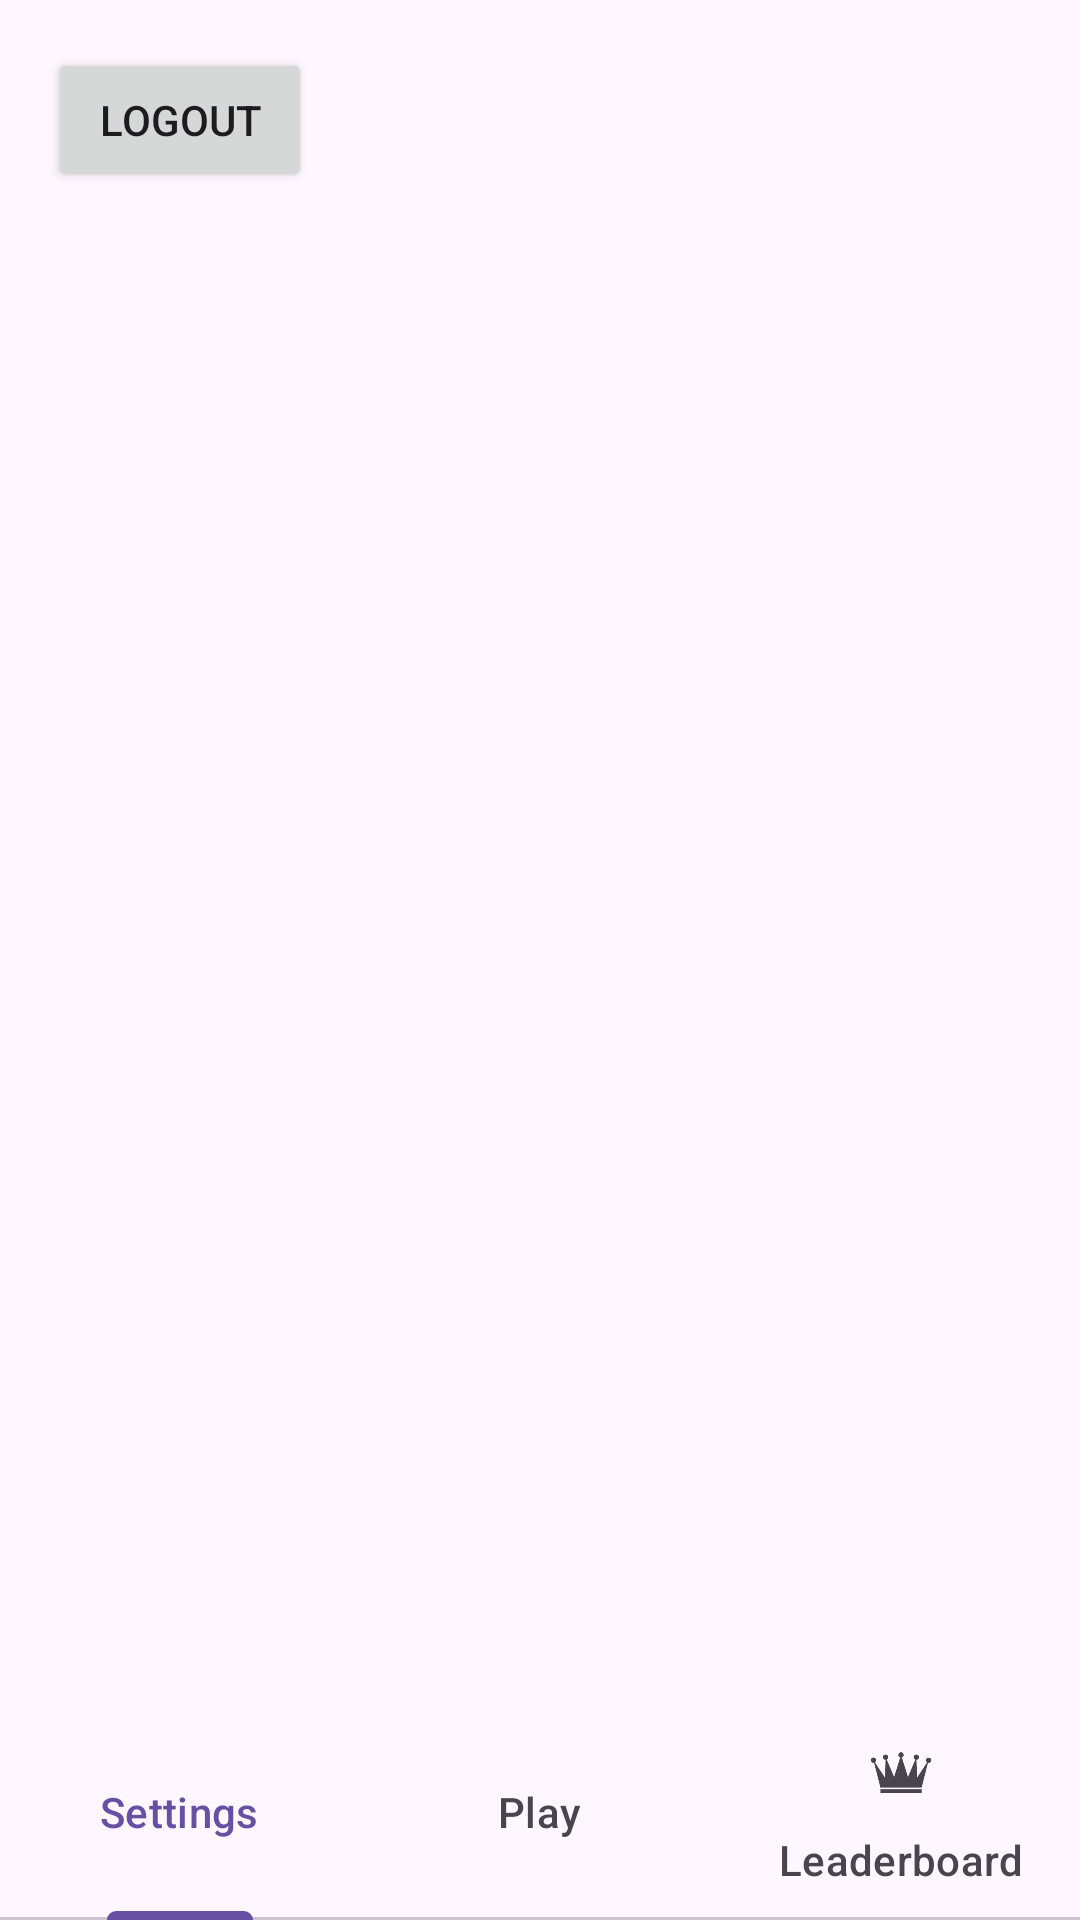

Android layout source for this screen:
<!-- AndroidManifest.xml: application theme Theme.DropPopProject -->
<!-- res/layout/activity_home.xml -->
<?xml version="1.0" encoding="utf-8"?>
<LinearLayout xmlns:android="http://schemas.android.com/apk/res/android"
    xmlns:app="http://schemas.android.com/apk/res-auto"
    xmlns:tools="http://schemas.android.com/tools"
    android:id="@+id/home_page_layout"
    android:layout_width="match_parent"
    android:layout_height="match_parent"
    android:orientation="vertical"
    tools:context=".activities.HomeActivity">

    <Button
        android:id="@+id/logoutButton"
        android:layout_width="wrap_content"
        android:layout_height="wrap_content"
        android:layout_marginStart="16dp"
        android:layout_marginTop="16dp"
        android:text="Logout" />

    <androidx.viewpager2.widget.ViewPager2
        android:id="@+id/viewPager"
        android:layout_width="match_parent"
        android:layout_height="0dp"
        android:layout_weight="1" />

    <com.google.android.material.tabs.TabLayout
        android:id="@+id/tabLayout"
        android:layout_width="match_parent"
        android:layout_height="wrap_content"
        app:layout_constraintBottom_toBottomOf="parent"
        tools:layout_editor_absoluteX="1dp">

        <com.google.android.material.tabs.TabItem
            android:id="@+id/settingsTabItem"
            android:layout_width="wrap_content"
            android:layout_height="wrap_content"
            android:icon="@drawable/baseline_settings_24"
            android:text="Settings" />

        <com.google.android.material.tabs.TabItem
            android:id="@+id/playTabItem"
            android:layout_width="wrap_content"
            android:layout_height="wrap_content"
            android:icon="@drawable/baseline_play_circle_24"
            android:text="Play" />

        <com.google.android.material.tabs.TabItem
            android:id="@+id/leaderboardTabItem"
            android:layout_width="wrap_content"
            android:layout_height="wrap_content"
            android:icon="@drawable/crown_logo"
            android:text="Leaderboard" />

    </com.google.android.material.tabs.TabLayout>
</LinearLayout>
<!-- resources referenced by this layout -->
<resources>
  <!-- drawable crown_logo: png bitmap (drawable, 11025 bytes) -->
  <style name="Theme.DropPopProject" parent="Base.Theme.DropPopProject" />
  <style name="Base.Theme.DropPopProject" parent="Theme.Material3.DayNight.NoActionBar">
          
          
      </style>
</resources>
